The GitHub repository nurkal022/bottleDetect contains a labelled image folder "raw" with 4 categories: cork mismatch, good bottle, label missing, shape mismatch. Examples follow, each with its label.

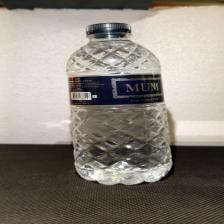
Label: good bottle

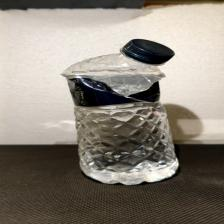
Label: shape mismatch

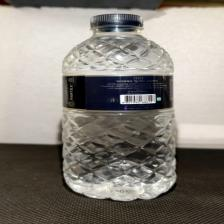
Label: good bottle

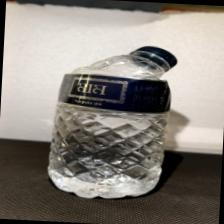
Label: shape mismatch

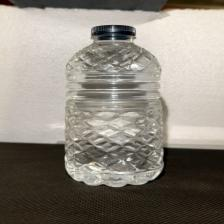
Label: label missing

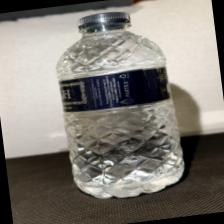
Label: good bottle
